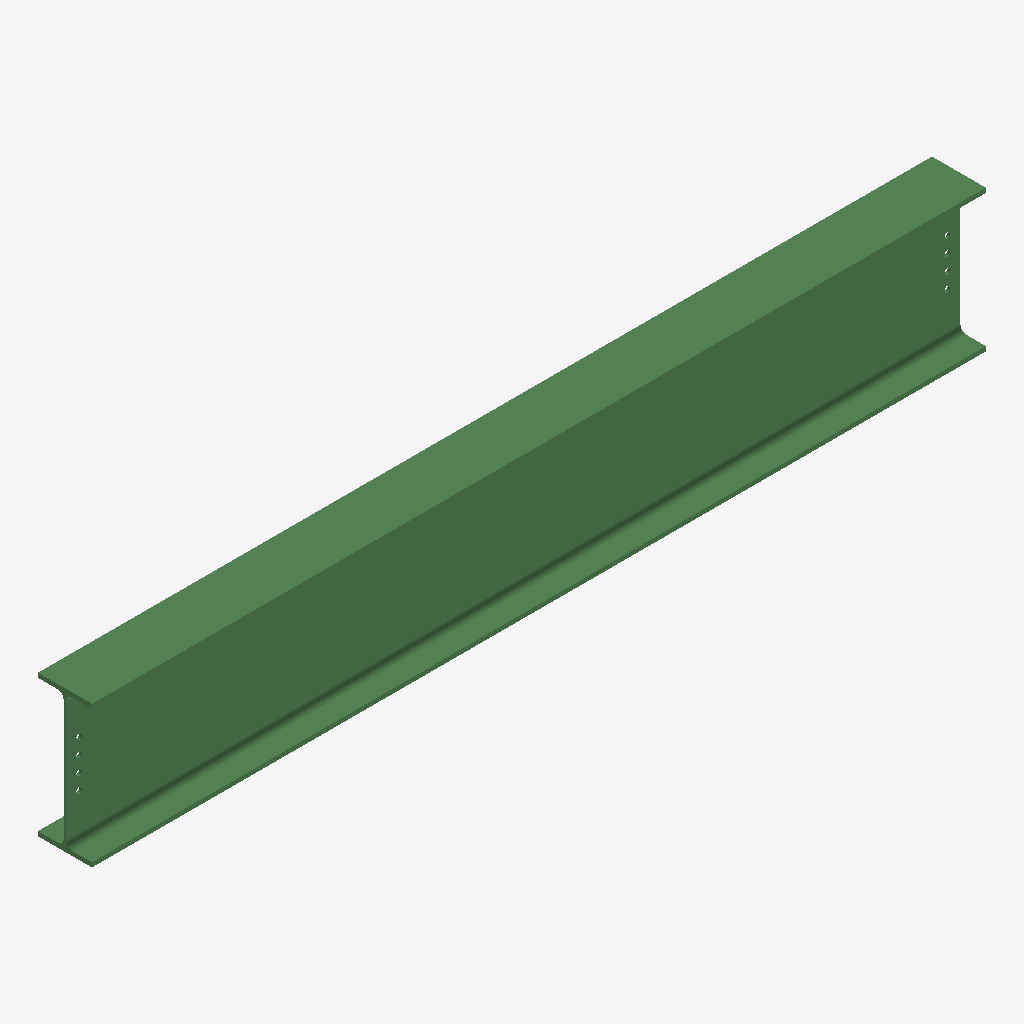
Isometric view of an IFC building model (IFC-SPF (STEP), schema IFC2X3, length unit millimetre), seen from the south-west, elements coloured by IFC class: 1 beam (green).
Extent 3.5 m × 0.2 m × 0.6 m (x, y, z). Storeys (1): Undefined at 0.00 m. Elements (1): 1 IfcBeam.

HEADER;
FILE_DESCRIPTION(('ViewDefinition[AISC_Steel_Detailing]','Option [BaseQuantities:Off]','Option [GridExport:On]','Option [Assemblies:Off]','Option [Bolts:On]','Option [Rebars:On]','Option [PourObjects:Off]','Option [Welds:On]','Option [SurfaceTreatments:On]','Option [LocationBy:0]','Option [ViewColors:Off]','Option [SectionedSpine:Off]','[2 more]'),'2;1');
FILE_NAME('b_1272_Qty_2.ifc','2026-05-16T11:52:50',('GIOVANNIPC\\gcorrea'),('Structural Designer'),'IFC Database version: Work','Tekla Structures 2020 Service Pack 5, IFC Export','');
FILE_SCHEMA(('IFC2X3'));
ENDSEC;
DATA;
#37=IFCPROJECT('2G7ZFDNE16yBDU14FA92Me',#5,'Proyecto',$,$,$,$,(#11),#36);
#39=IFCSITE('2xvEzEinjBTea80yOTcujY',#5,'Obra',$,$,#38,$,$,.ELEMENT.,$,$,$,$,$);
#41=IFCBUILDING('2xTjHdg897kejiQf7alX2R',#5,'Undefined',$,$,#40,$,$,.ELEMENT.,$,$,$);
#43=IFCBUILDINGSTOREY('29hdEUCErFze9E_VIAceOd',#5,'Undefined',$,$,#42,$,$,.ELEMENT.,0.0);
#69=IFCBEAM('3RpA$wZ8LEffN$jbUdAJaT',#44,'BEAM','IPE550','IPE550',#47,#68,'IDdbccaffa-8c85-4ea6-95ff-b657a729391d');
ENDSEC;
